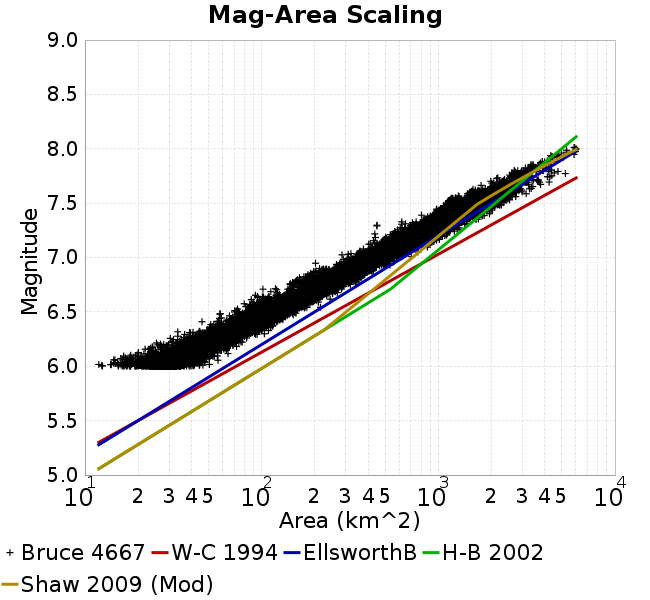

Data behind this chart, as committed beside it:
Magnitude, Mean, Standard Deviation, 0.0 fractile, 0.025 fractile, 0.16 fractile, 0.5 fractile, 0.84 fractile, 0.975 fractile, 1.0 fractile
6.05, 31.96, 4.792, 11.98, 22.72, 27.6, 31.76, 36.59, 41.5, 56.65
6.15, 42.97, 6.202, 18.16, 31.01, 37.15, 42.8, 49.11, 55.32, 72.14
6.25, 57.57, 8.344, 25.4, 41.49, 49.56, 57.53, 65.8, 74.28, 103.6
6.35, 77.25, 11.29, 33.51, 55.21, 66.33, 76.95, 88.5, 99.96, 115.5
6.45, 102.3, 14.64, 46, 74.76, 87.73, 101.9, 117, 131.7, 156.3
6.55, 134.3, 19.65, 70.4, 94.58, 115.5, 133.7, 153.8, 172.5, 215.5
6.65, 174.3, 25.5, 87.35, 123.3, 150.4, 173, 198.6, 226.7, 268.3
6.75, 226.6, 33.21, 101.8, 165.3, 194.1, 226.2, 258.3, 295.6, 355.4
6.85, 293.6, 42.81, 163.7, 204.5, 255.3, 290.6, 334.8, 380.9, 430.2
6.95, 382.5, 57.07, 202.1, 284.4, 327.3, 379.3, 435.8, 513.5, 591.1
7.05, 499.2, 75.77, 285.1, 371.5, 429.2, 491.6, 571.7, 683.4, 867.8
7.15, 663, 111.1, 404.3, 482.3, 554.7, 652.9, 769.8, 924.2, 1057
7.25, 851.7, 141.4, 437.2, 605.1, 712.9, 848.3, 990.6, 1167, 1313
7.35, 1054, 162.7, 620.5, 845.8, 936.3, 1005, 1190, 1511, 1820
7.45, 1339, 281.7, 969.5, 996.3, 1097, 1235, 1657, 2025, 2279
7.55, 1762, 418.1, 1136, 1164, 1298, 1719, 2238, 2585, 3146
7.65, 2369, 434.5, 1536, 1562, 1975, 2347, 2714, 3391, 4239
7.75, 2959, 523, 1981, 2168, 2612, 2785, 3269, 4556, 5237
7.85, 3675, 424.6, 2690, 2690, 3305, 3635, 4191, 4525, 4525
7.95, 5089, 599.3, 4335, 4335, 4410, 4885, 5985, 6029, 6029
8.05, 5894, 24.35, 5877, 5877, 5877, 5894, 5911, 5911, 5911
8.15, NaN, NaN, NaN, NaN, NaN, NaN, NaN, NaN, NaN
8.25, NaN, NaN, NaN, NaN, NaN, NaN, NaN, NaN, NaN
8.35, NaN, NaN, NaN, NaN, NaN, NaN, NaN, NaN, NaN
8.45, NaN, NaN, NaN, NaN, NaN, NaN, NaN, NaN, NaN
8.55, NaN, NaN, NaN, NaN, NaN, NaN, NaN, NaN, NaN
8.65, NaN, NaN, NaN, NaN, NaN, NaN, NaN, NaN, NaN
8.75, NaN, NaN, NaN, NaN, NaN, NaN, NaN, NaN, NaN
8.85, NaN, NaN, NaN, NaN, NaN, NaN, NaN, NaN, NaN
8.95, NaN, NaN, NaN, NaN, NaN, NaN, NaN, NaN, NaN
